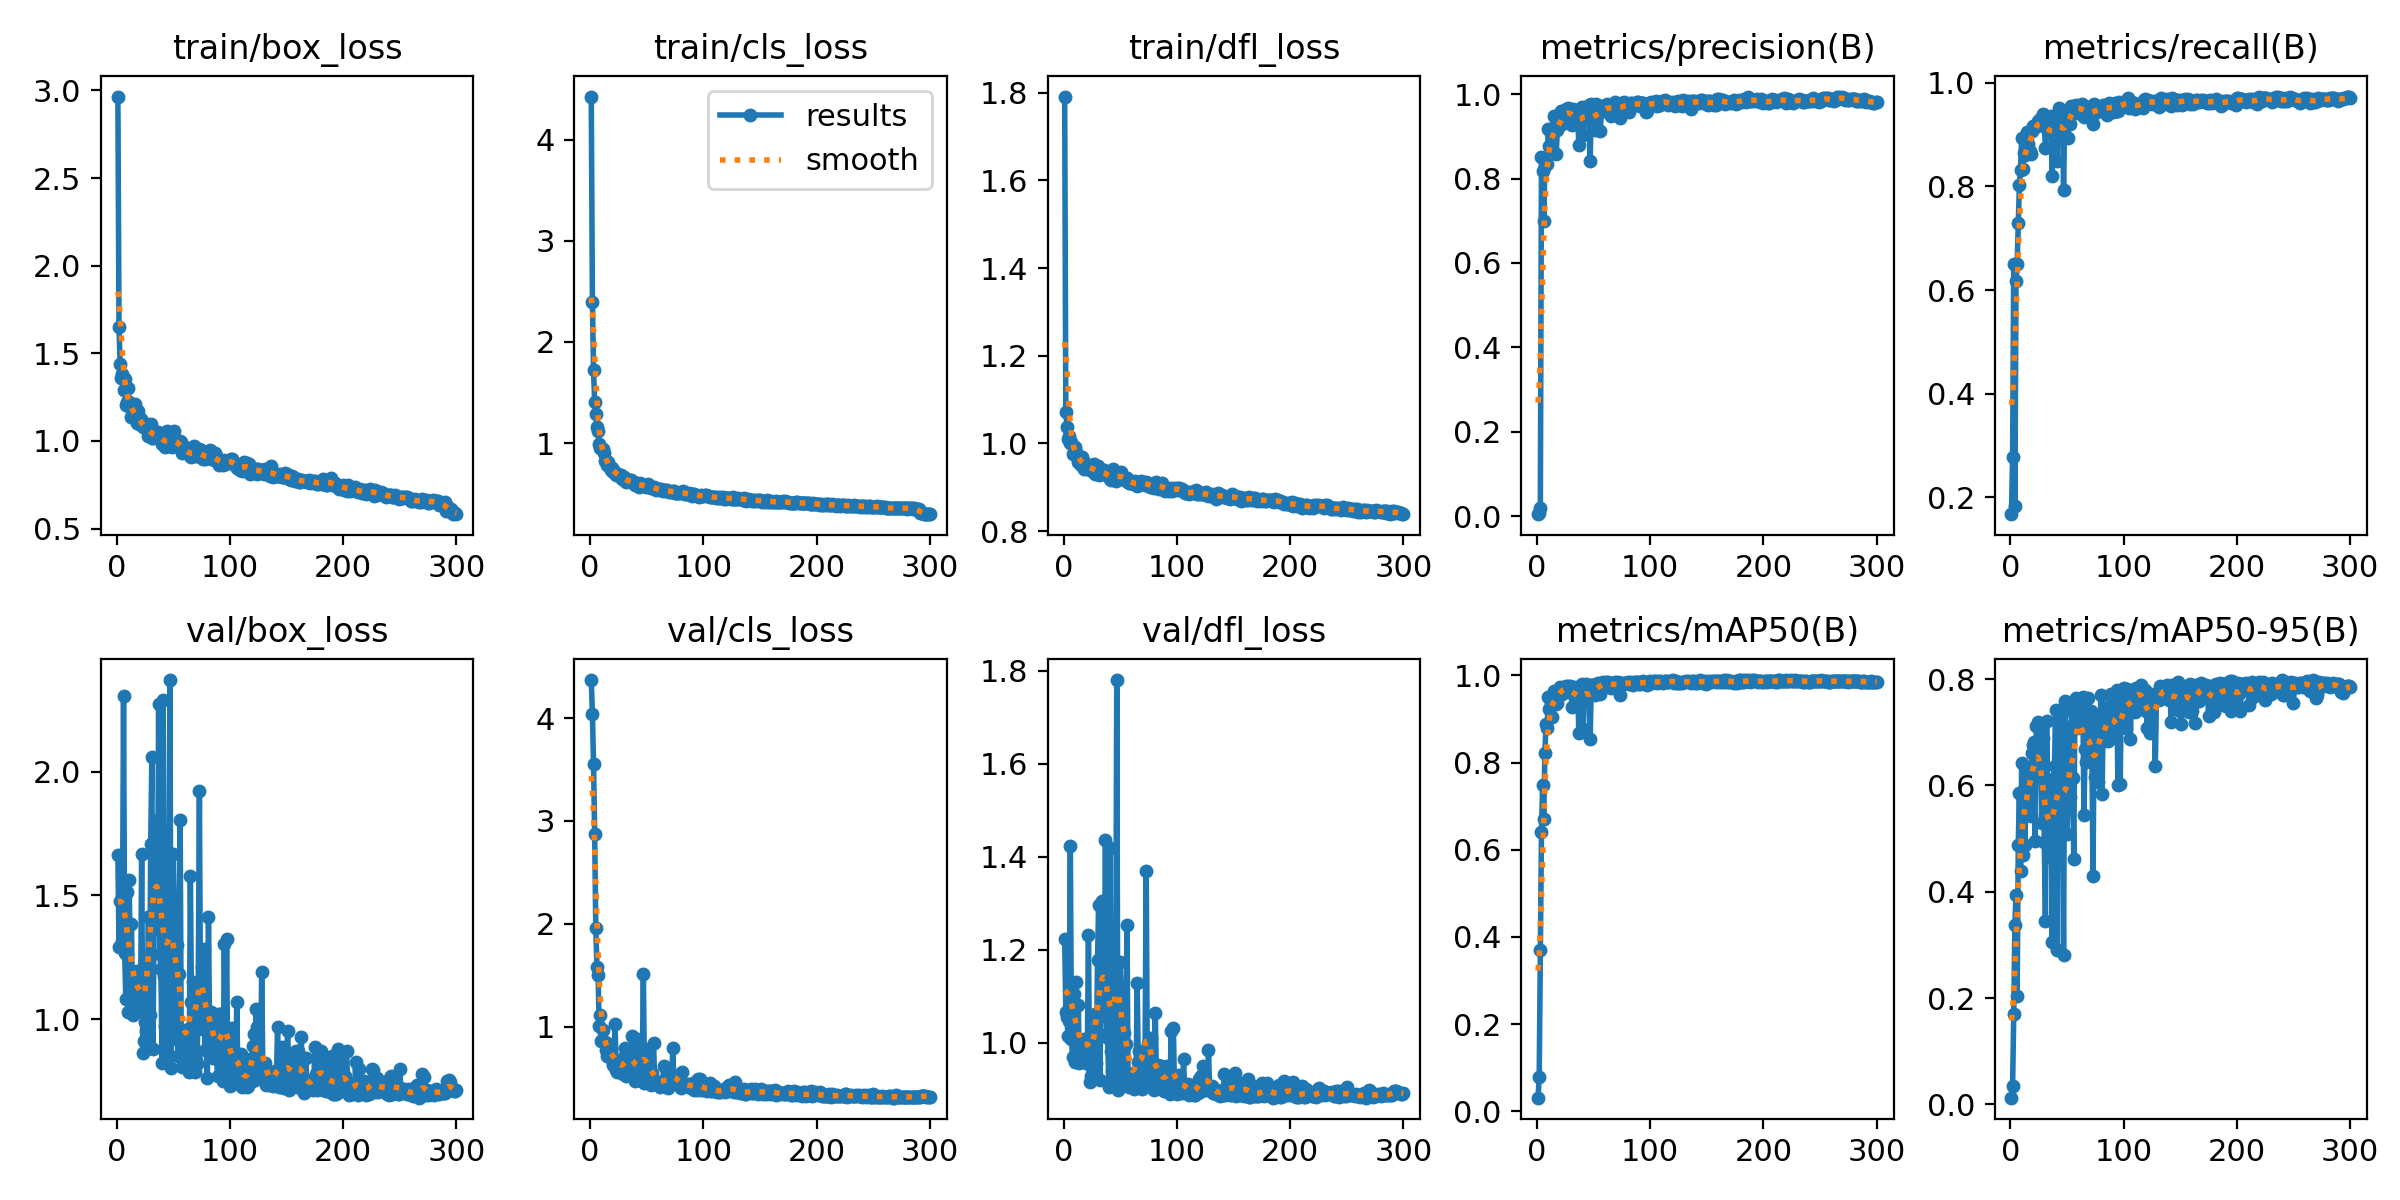

Data behind this chart, as committed beside it:
epoch, time, train/box_loss, train/cls_loss, train/dfl_loss, metrics/precision(B), metrics/recall(B), metrics/mAP50(B), metrics/mAP50-95(B), val/box_loss, val/cls_loss, val/dfl_loss, lr/pg0, lr/pg1, lr/pg2
1, 8.628, 2.965, 4.426, 1.791, 0.00482, 0.1677, 0.03121, 0.0127, 1.664, 4.37, 1.224, 0.00024, 0.00024, 0.00024
2, 16.72, 1.65, 2.399, 1.072, 0.00732, 0.2781, 0.07914, 0.03485, 1.29, 4.041, 1.067, 0.0004884, 0.0004884, 0.0004884
3, 24.75, 1.436, 1.723, 1.039, 0.02039, 0.6508, 0.3707, 0.1694, 1.479, 3.553, 1.055, 0.0007351, 0.0007351, 0.0007351
4, 32.87, 1.358, 1.407, 1.01, 0.8513, 0.1842, 0.6403, 0.3368, 1.301, 2.873, 1.014, 0.0009802, 0.0009802, 0.0009802
5, 40.94, 1.382, 1.288, 1.016, 0.8171, 0.6167, 0.7483, 0.3944, 1.315, 1.955, 1.046, 0.0009868, 0.0009868, 0.0009868
6, 49, 1.291, 1.158, 1, 0.6983, 0.6498, 0.6705, 0.2035, 2.307, 1.584, 1.423, 0.0009835, 0.0009835, 0.0009835
7, 56.96, 1.353, 1.121, 1.004, 0.83, 0.7288, 0.8215, 0.4884, 1.268, 1.503, 1.008, 0.0009802, 0.0009802, 0.0009802
8, 64.93, 1.207, 0.9862, 0.9752, 0.8366, 0.8035, 0.8894, 0.5861, 1.083, 1.007, 0.9696, 0.0009769, 0.0009769, 0.0009769
9, 73, 1.221, 0.9473, 0.9799, 0.834, 0.831, 0.8791, 0.4382, 1.513, 1.112, 1.104, 0.0009736, 0.0009736, 0.0009736
10, 81, 1.302, 0.9511, 0.9912, 0.918, 0.8933, 0.951, 0.6428, 1.027, 0.8596, 0.9577, 0.0009703, 0.0009703, 0.0009703
11, 88.91, 1.223, 0.945, 0.9809, 0.8776, 0.8338, 0.9222, 0.4695, 1.563, 0.9626, 1.131, 0.000967, 0.000967, 0.000967
12, 96.83, 1.196, 0.9038, 0.9727, 0.9071, 0.865, 0.9342, 0.5824, 1.18, 0.8537, 1.009, 0.0009637, 0.0009637, 0.0009637
13, 104.8, 1.135, 0.8197, 0.9583, 0.8705, 0.8603, 0.9037, 0.4877, 1.385, 0.849, 1.082, 0.0009604, 0.0009604, 0.0009604
14, 113, 1.181, 0.8256, 0.9643, 0.9191, 0.8714, 0.9534, 0.6263, 1.017, 0.7728, 0.9558, 0.0009571, 0.0009571, 0.0009571
15, 120.8, 1.131, 0.7826, 0.9505, 0.9486, 0.9057, 0.9634, 0.5904, 1.191, 0.7121, 1.006, 0.0009538, 0.0009538, 0.0009538
16, 128.8, 1.212, 0.8131, 0.9692, 0.9147, 0.8817, 0.9425, 0.603, 1.118, 0.7613, 0.988, 0.0009505, 0.0009505, 0.0009505
17, 136.8, 1.137, 0.7728, 0.9563, 0.8579, 0.8687, 0.9336, 0.6056, 1.089, 0.828, 0.9726, 0.0009472, 0.0009472, 0.0009472
18, 144.7, 1.105, 0.7362, 0.9418, 0.9158, 0.8624, 0.9357, 0.5429, 1.194, 0.7935, 1.008, 0.0009439, 0.0009439, 0.0009439
19, 152.7, 1.17, 0.7523, 0.9555, 0.9231, 0.9074, 0.9627, 0.6612, 1.062, 0.6767, 0.9754, 0.0009406, 0.0009406, 0.0009406
20, 160.8, 1.097, 0.7167, 0.9443, 0.945, 0.9166, 0.9728, 0.676, 1.04, 0.6272, 0.9573, 0.0009373, 0.0009373, 0.0009373
21, 168.8, 1.124, 0.7138, 0.9516, 0.9594, 0.913, 0.9722, 0.6809, 1.033, 0.6362, 0.9699, 0.000934, 0.000934, 0.000934
22, 176.8, 1.103, 0.7168, 0.9507, 0.9296, 0.9152, 0.9581, 0.4948, 1.666, 1.021, 1.232, 0.0009307, 0.0009307, 0.0009307
23, 184.8, 1.082, 0.6875, 0.9399, 0.9442, 0.918, 0.968, 0.712, 0.865, 0.5811, 0.9149, 0.0009274, 0.0009274, 0.0009274
24, 192.8, 1.083, 0.6958, 0.9446, 0.9585, 0.9255, 0.9736, 0.7201, 0.9127, 0.5589, 0.9289, 0.0009241, 0.0009241, 0.0009241
25, 200.8, 1.077, 0.686, 0.9362, 0.9459, 0.918, 0.963, 0.6865, 0.9877, 0.606, 0.9458, 0.0009208, 0.0009208, 0.0009208
26, 208.7, 1.075, 0.6807, 0.9443, 0.9638, 0.9294, 0.9747, 0.7033, 0.9521, 0.5605, 0.9345, 0.0009175, 0.0009175, 0.0009175
27, 216.7, 1.095, 0.6806, 0.9521, 0.9663, 0.9251, 0.9746, 0.6713, 1.134, 0.6081, 0.9848, 0.0009142, 0.0009142, 0.0009142
28, 224.5, 1.03, 0.643, 0.9307, 0.9658, 0.9184, 0.9627, 0.5295, 1.412, 0.6309, 1.062, 0.0009109, 0.0009109, 0.0009109
29, 232.4, 1.055, 0.6424, 0.9414, 0.9488, 0.9399, 0.9749, 0.6891, 1.017, 0.5435, 0.9566, 0.0009076, 0.0009076, 0.0009076
30, 240.3, 1.097, 0.6678, 0.948, 0.9552, 0.9186, 0.9661, 0.4932, 1.707, 0.7016, 1.179, 0.0009043, 0.0009043, 0.0009043
31, 248.6, 1.018, 0.6303, 0.9277, 0.9274, 0.8737, 0.9266, 0.3459, 2.059, 0.7884, 1.296, 0.000901, 0.000901, 0.000901
32, 256.7, 1.018, 0.6181, 0.9309, 0.9658, 0.911, 0.9709, 0.7215, 0.8779, 0.5164, 0.9193, 0.0008977, 0.0008977, 0.0008977
33, 264.7, 1.024, 0.6258, 0.9314, 0.9614, 0.9221, 0.9741, 0.5855, 1.415, 0.653, 1.063, 0.0008944, 0.0008944, 0.0008944
34, 272.6, 1.025, 0.622, 0.9296, 0.9482, 0.9208, 0.9624, 0.465, 1.802, 0.7174, 1.306, 0.0008911, 0.0008911, 0.0008911
35, 280.5, 1.041, 0.635, 0.9355, 0.9396, 0.9086, 0.9636, 0.5099, 1.619, 0.7182, 1.158, 0.0008878, 0.0008878, 0.0008878
36, 288.4, 1.053, 0.6299, 0.9398, 0.9453, 0.9356, 0.9694, 0.5908, 1.364, 0.6694, 1.058, 0.0008845, 0.0008845, 0.0008845
37, 296.3, 1.042, 0.6219, 0.9381, 0.8789, 0.8206, 0.867, 0.3049, 2.275, 0.9064, 1.437, 0.0008812, 0.0008812, 0.0008812
38, 304.2, 1.024, 0.6068, 0.9306, 0.9529, 0.9327, 0.9763, 0.612, 1.264, 0.6013, 1.019, 0.0008779, 0.0008779, 0.0008779
39, 312.6, 1.035, 0.6145, 0.9281, 0.9609, 0.9337, 0.9746, 0.6364, 1.203, 0.5474, 1.011, 0.0008746, 0.0008746, 0.0008746
40, 320.5, 0.9842, 0.5832, 0.9224, 0.9686, 0.9287, 0.9795, 0.7428, 0.8228, 0.4737, 0.9058, 0.0008713, 0.0008713, 0.0008713
41, 328.5, 0.9945, 0.598, 0.9185, 0.903, 0.8498, 0.8773, 0.29, 2.292, 0.8833, 1.419, 0.000868, 0.000868, 0.000868
42, 336.5, 0.9836, 0.5828, 0.9165, 0.9551, 0.9234, 0.9763, 0.6232, 1.175, 0.5643, 0.9819, 0.0008647, 0.0008647, 0.0008647
43, 344.9, 0.9675, 0.5692, 0.9184, 0.9592, 0.9508, 0.9806, 0.6929, 0.9742, 0.4794, 0.94, 0.0008614, 0.0008614, 0.0008614
44, 352.9, 1.056, 0.6076, 0.9428, 0.9542, 0.9458, 0.9734, 0.6006, 1.229, 0.5526, 1.016, 0.0008581, 0.0008581, 0.0008581
45, 361, 0.9977, 0.5848, 0.9242, 0.9657, 0.9277, 0.9787, 0.7325, 0.857, 0.495, 0.913, 0.0008548, 0.0008548, 0.0008548
46, 369, 0.9724, 0.581, 0.9145, 0.9734, 0.9287, 0.9741, 0.5479, 1.383, 0.5878, 1.049, 0.0008515, 0.0008515, 0.0008515
47, 377, 0.9909, 0.5837, 0.9218, 0.8416, 0.7937, 0.8548, 0.2809, 2.371, 1.51, 1.78, 0.0008482, 0.0008482, 0.0008482
48, 385.4, 1.036, 0.5825, 0.9277, 0.9756, 0.9296, 0.9781, 0.7594, 0.8027, 0.449, 0.8982, 0.0008449, 0.0008449, 0.0008449
49, 393.6, 0.967, 0.5651, 0.9222, 0.9683, 0.9392, 0.9775, 0.6477, 1.135, 0.526, 0.9783, 0.0008416, 0.0008416, 0.0008416
50, 401.5, 0.9999, 0.5707, 0.924, 0.9436, 0.9438, 0.9695, 0.5078, 1.666, 0.6298, 1.174, 0.0008383, 0.0008383, 0.0008383
51, 409.4, 1.054, 0.5925, 0.9358, 0.9159, 0.8931, 0.9547, 0.5775, 1.419, 0.7842, 1.104, 0.000835, 0.000835, 0.000835
52, 417.3, 1.003, 0.5711, 0.9268, 0.9771, 0.9386, 0.9807, 0.7101, 0.9194, 0.4677, 0.9266, 0.0008317, 0.0008317, 0.0008317
53, 425.3, 0.9762, 0.5645, 0.9227, 0.9536, 0.9208, 0.9703, 0.5792, 1.301, 0.5768, 1.021, 0.0008284, 0.0008284, 0.0008284
54, 433.1, 0.9922, 0.5601, 0.9194, 0.9522, 0.9545, 0.983, 0.7422, 0.852, 0.4366, 0.9199, 0.0008251, 0.0008251, 0.0008251
55, 441.4, 0.9683, 0.5543, 0.9151, 0.9686, 0.952, 0.9769, 0.6137, 1.184, 0.5487, 0.9985, 0.0008218, 0.0008218, 0.0008218
56, 449.4, 1.002, 0.569, 0.9211, 0.9128, 0.9453, 0.9564, 0.4617, 1.803, 0.8391, 1.254, 0.0008185, 0.0008185, 0.0008185
57, 457.6, 0.9929, 0.5602, 0.9178, 0.9718, 0.9512, 0.9825, 0.7458, 0.8564, 0.4516, 0.9114, 0.0008152, 0.0008152, 0.0008152
58, 465.5, 0.9324, 0.5372, 0.9089, 0.9704, 0.9574, 0.9844, 0.7648, 0.8066, 0.4453, 0.9046, 0.0008119, 0.0008119, 0.0008119
59, 473.8, 0.9385, 0.5454, 0.9102, 0.9622, 0.9408, 0.9775, 0.7079, 0.9255, 0.4602, 0.9249, 0.0008086, 0.0008086, 0.0008086
60, 481.8, 0.9372, 0.5411, 0.9092, 0.9593, 0.9516, 0.9835, 0.7529, 0.8323, 0.4572, 0.9039, 0.0008053, 0.0008053, 0.0008053
... 240 more rows
